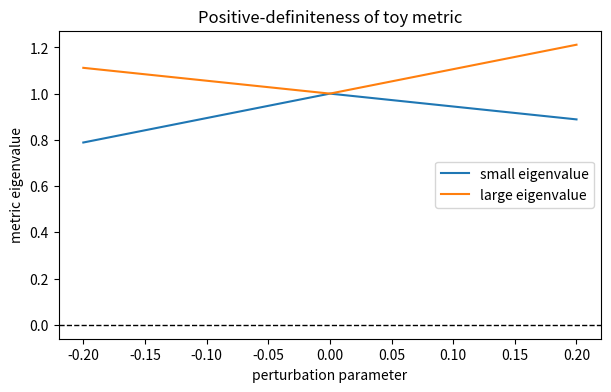

The script that saved this image:
import numpy as np
import matplotlib.pyplot as plt
eps = np.linspace(-0.2, 0.2, 101)
H = np.array([[1.0, 0.3], [0.3, -0.5]])
eigs = np.array([np.linalg.eigvalsh(np.eye(2) + e*H) for e in eps])
assert np.all(eigs > 0)
fig, ax = plt.subplots(figsize=(7, 4))
ax.plot(eps, eigs[:, 0], label="small eigenvalue")
ax.plot(eps, eigs[:, 1], label="large eigenvalue")
ax.axhline(0, linestyle="--", color="black", linewidth=1)
ax.set(xlabel="perturbation parameter", ylabel="metric eigenvalue", title="Positive-definiteness of toy metric")
ax.legend()
plt.show()
print("Toy metric audit passed; no physical field equations tested.")
